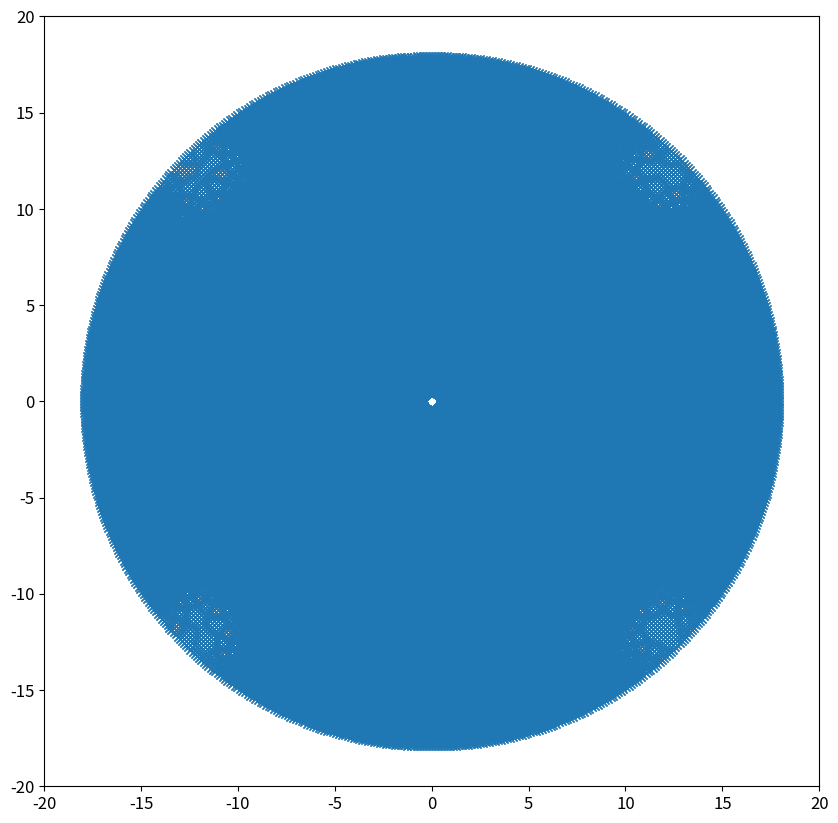

Here is the Python script that generated this plot:
import numpy as np
import matplotlib.pyplot as plt
import os

params = {
   'axes.labelsize': 20,
   'font.size': 20,
   'legend.fontsize': 12,
   'xtick.labelsize': 12,
   'ytick.labelsize': 12,
   'figure.figsize': [10,10]
   } 
plt.rcParams.update(params)

#Plot figure of vertices
showfig = True

# Parameters
r0 = 0.5        # starting radius (mm)
r_max = 18     # max radius (mm)
theta_deg = 360  # wedge angle in degrees
n_radial = 3000  # radial cells
n_theta = 720    # angular divisions
n_axial = 1     # axial divisions
z_min = 0.0
z_max = 1.0

# Derived parameters
theta_rad = np.deg2rad(theta_deg)
delta_theta = theta_rad / n_theta
delta_z = (z_max - z_min) / n_axial

# Generate radii so that cells are approx square
radii = [r0]
for _ in range(n_radial):
    r_next = radii[-1] * (1 + delta_theta)
    if r_next > r_max:
        break
    radii.append(r_next)
n_r = len(radii) - 1

# Create vertex list
vertices = []
for z_i in range(n_axial + 1):
    z = z_min + z_i * delta_z
    for i_theta in range(n_theta + 1):
        theta = i_theta * delta_theta
        cos_t, sin_t = np.cos(theta), np.sin(theta)
        for r in radii:
            x = r * cos_t
            y = r * sin_t
            vertices.append((x, y, z))

if showfig == True:
    x = []
    y = []
    
    for j in range(len(vertices)):
        x.append(vertices[j][0])
        y.append(vertices[j][1])
        
    x = np.array(x)
    y = np.array(y)
    
    plt.plot(x,y,'x')
    plt.xlim(-20, 20)
    plt.ylim(-20, 20)
    plt.show()

# Index helper
def idx(z, t, r):
    return z * (n_theta + 1) * (n_r + 1) + t * (n_r + 1) + r

# Write blockMeshDict
os.makedirs("system", exist_ok=True)
with open("system/blockMeshDict", "w") as f:
    f.write("FoamFile\n{\n    version 2.0;\n    format ascii;\n    class dictionary;\n    object blockMeshDict;\n}\n\n")
    f.write("convertToMeters 0.001;\n\n")

    f.write("vertices\n(\n")
    for v in vertices:
        f.write(f"    ({v[0]:.6f} {v[1]:.6f} {v[2]:.6f})\n")
    f.write(");\n\n")

    f.write("blocks\n(\n")
    for i_theta in range(n_theta):
        for i_r in range(n_r):
            v0 = idx(0, i_theta, i_r)
            v1 = idx(0, i_theta+1, i_r)
            v2 = idx(0, i_theta+1, i_r+1)
            v3 = idx(0, i_theta, i_r+1)
            v4 = idx(1, i_theta, i_r)
            v5 = idx(1, i_theta+1, i_r)
            v6 = idx(1, i_theta+1, i_r+1)
            v7 = idx(1, i_theta, i_r+1)

            # ✅ Corrected vertex order to prevent inside-out error
            f.write(f"    hex ({v0} {v3} {v2} {v1} {v4} {v7} {v6} {v5}) "
                    f"({1} {1} {n_axial}) simpleGrading (1 1 1)\n")
    f.write(");\n\n")

    f.write("edges\n(\n);\n\n")

    # Define boundaries
    f.write("boundary\n(\n")
    
    # symmetryPlane along theta = 0
    f.write("    symmetryX\n    {\n        type symmetryPlane;\n        faces\n        (\n")
    for i_r in range(n_r):
        v0 = idx(0, 0, i_r)
        v1 = idx(0, 0, i_r+1)
        v2 = idx(1, 0, i_r+1)
        v3 = idx(1, 0, i_r)
        f.write(f"            ({v0} {v1} {v2} {v3})\n")
    f.write("        );\n    }\n")
    
    # symmetryPlane along theta = 90 deg
    f.write("    symmetryY\n    {\n        type symmetryPlane;\n        faces\n        (\n")
    for i_r in range(n_r):
        v0 = idx(0, n_theta, i_r)
        v1 = idx(0, n_theta, i_r+1)
        v2 = idx(1, n_theta, i_r+1)
        v3 = idx(1, n_theta, i_r)
        f.write(f"            ({v0} {v1} {v2} {v3})\n")
    f.write("        );\n    }\n")
    
    # empty front and back patches
    f.write("    front\n    {\n        type empty;\n        faces\n        (\n")
    for i_theta in range(n_theta):
        for i_r in range(n_r):
            v0 = idx(1, i_theta, i_r)
            v1 = idx(1, i_theta+1, i_r)
            v2 = idx(1, i_theta+1, i_r+1)
            v3 = idx(1, i_theta, i_r+1)
            f.write(f"            ({v0} {v1} {v2} {v3})\n")
    f.write("        );\n    }\n")
    
    f.write("    back\n    {\n        type empty;\n        faces\n        (\n")
    for i_theta in range(n_theta):
        for i_r in range(n_r):
            v0 = idx(0, i_theta, i_r)
            v1 = idx(0, i_theta+1, i_r)
            v2 = idx(0, i_theta+1, i_r+1)
            v3 = idx(0, i_theta, i_r+1)
            f.write(f"            ({v0} {v1} {v2} {v3})\n")
    f.write("        );\n    }\n")
    
    # Wall at inner arc
    f.write("    innerWall\n    {\n        type wall;\n        faces\n        (\n")
    for i_theta in range(n_theta):
        v0 = idx(0, i_theta, 0)
        v1 = idx(0, i_theta+1, 0)
        v2 = idx(1, i_theta+1, 0)
        v3 = idx(1, i_theta, 0)
        f.write(f"            ({v0} {v1} {v2} {v3})\n")
    f.write("        );\n    }\n")
    
    # Wall at outer arc
    f.write("    outerWall\n    {\n        type wall;\n        faces\n        (\n")
    for i_theta in range(n_theta):
        v0 = idx(0, i_theta, n_r)
        v1 = idx(0, i_theta+1, n_r)
        v2 = idx(1, i_theta+1, n_r)
        v3 = idx(1, i_theta, n_r)
        f.write(f"            ({v0} {v1} {v2} {v3})\n")
    f.write("        );\n    }\n")
    
    f.write(");\n\n")
    f.write("mergePatchPairs\n(\n);\n")

print("✅ blockMeshDict written to system/blockMeshDict")
